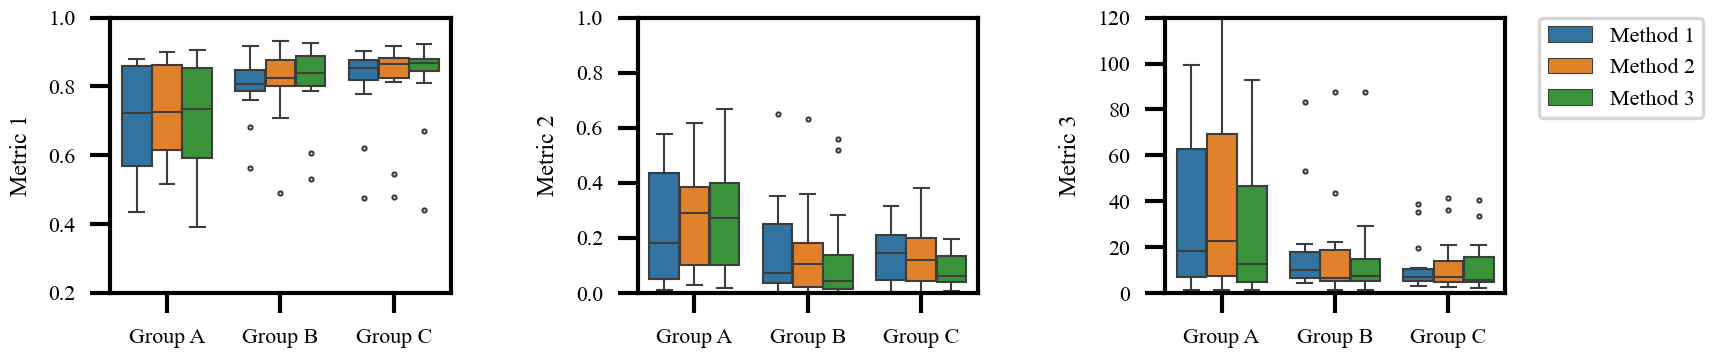

The table this chart was drawn from, first rows:
mage_id, Group, Metric 1, Metric 2, Metric 3, Method
1.00E+00, Group A, 7.22E-01, 3.13E-02, 9.93E+01, Method 1
2.00E+00, Group A, 8.57E-01, 1.82E-01, 1.25E+00, Method 1
3.00E+00, Group A, 6.41E-01, 4.50E-01, 8.24E+00, Method 1
4.00E+00, Group A, 5.96E-01, 5.76E-01, 5.19E+01, Method 1
5.00E+00, Group A, 4.35E-01, 3.85E-01, 8.96E+01, Method 1
6.00E+00, Group A, 7.78E-01, 1.22E-01, 1.37E+01, Method 1
7.00E+00, Group A, 7.28E-01, 1.07E-02, 7.35E+01, Method 1
8.00E+00, Group A, 6.64E-01, 4.59E-01, 6.04E+00, Method 1
9.00E+00, Group A, 8.80E-01, 1.25E-02, 1.23E+01, Method 1
1.00E+01, Group A, 5.19E-01, 1.34E-01, 2.07E+02, Method 1
1.10E+01, Group A, 8.63E-01, 7.31E-02, 2.42E+00, Method 1
1.20E+01, Group A, 8.75E-01, 1.90E-01, 4.97E+00, Method 1
1.30E+01, Group A, 5.39E-01, 5.14E-01, 4.07E+01, Method 1
1.40E+01, Group A, 8.73E-01, 2.99E-02, 3.43E+01, Method 1
1.50E+01, Group A, 5.06E-01, 4.18E-01, 1.83E+01, Method 1
2.30E+01, Group B, 5.63E-01, 6.50E-01, 2.15E+01, Method 1
2.40E+01, Group B, 9.17E-01, 5.28E-04, 4.44E+00, Method 1
2.50E+01, Group B, 7.82E-01, 9.88E-02, 1.45E+01, Method 1
2.60E+01, Group B, 8.03E-01, 2.47E-01, 9.04E+00, Method 1
2.70E+01, Group B, 8.80E-01, 1.30E-01, 4.32E+00, Method 1
2.80E+01, Group B, 8.94E-01, 1.33E-02, 4.86E+00, Method 1
2.90E+01, Group B, 8.06E-01, 7.77E-03, 5.86E+00, Method 1
3.00E+01, Group B, 6.81E-01, 3.54E-01, 8.31E+01, Method 1
3.10E+01, Group B, 8.28E-01, 3.65E-02, 8.49E+00, Method 1
3.20E+01, Group B, 7.95E-01, 5.10E-02, 1.06E+01, Method 1
3.30E+01, Group B, 7.62E-01, 3.49E-01, 2.14E+01, Method 1
3.40E+01, Group B, 8.69E-01, 3.27E-02, 1.00E+01, Method 1
3.50E+01, Group B, 7.93E-01, 4.62E-02, 7.16E+00, Method 1
3.60E+01, Group B, 8.13E-01, 7.40E-02, 5.32E+01, Method 1
3.70E+01, Group B, 8.17E-01, 2.51E-01, 1.04E+01, Method 1
5.80E+01, Group C, 8.48E-01, 1.62E-01, 5.00E+00, Method 1
5.90E+01, Group C, 8.88E-01, 2.32E-02, 5.25E+00, Method 1
6.00E+01, Group C, 9.02E-01, 9.05E-02, 2.96E+00, Method 1
6.10E+01, Group C, 8.62E-01, 1.36E-01, 1.00E+01, Method 1
6.20E+01, Group C, 7.78E-01, 2.43E-01, 1.03E+01, Method 1
6.30E+01, Group C, 8.63E-01, 3.21E-02, 5.65E+00, Method 1
6.40E+01, Group C, 8.22E-01, 1.69E-01, 3.88E+01, Method 1
6.50E+01, Group C, 8.15E-01, 3.21E-03, 1.09E+01, Method 1
6.60E+01, Group C, 4.75E-01, 1.90E+00, 3.52E+01, Method 1
6.70E+01, Group C, 9.01E-01, 6.46E-02, 8.33E+00, Method 1
6.80E+01, Group C, 8.53E-01, 1.45E-01, 5.00E+00, Method 1
6.90E+01, Group C, 8.63E-01, 2.16E-01, 5.35E+00, Method 1
7.00E+01, Group C, 6.20E-01, 3.17E-01, 1.97E+01, Method 1
7.10E+01, Group C, 8.27E-01, 2.02E-01, 6.94E+00, Method 1
7.20E+01, Group C, 8.98E-01, 8.09E-03, 5.00E+00, Method 1
1.00E+00, Group A, 7.29E-01, 2.89E-01, 8.97E+01, Method 2
2.00E+00, Group A, 8.75E-01, 1.58E-01, 1.41E+00, Method 2
3.00E+00, Group A, 6.20E-01, 5.42E-01, 9.74E+00, Method 2
4.00E+00, Group A, 6.08E-01, 6.17E-01, 5.19E+01, Method 2
5.00E+00, Group A, 5.36E-01, 3.35E-01, 8.63E+01, Method 2
6.00E+00, Group A, 7.21E-01, 4.03E-01, 1.30E+01, Method 2
7.00E+00, Group A, 7.27E-01, 2.93E-02, 4.10E+01, Method 2
8.00E+00, Group A, 7.55E-01, 3.18E-01, 4.10E+00, Method 2
9.00E+00, Group A, 8.99E-01, 1.05E-01, 1.03E+01, Method 2
1.00E+01, Group A, 6.08E-01, 9.67E-02, 1.76E+02, Method 2
1.10E+01, Group A, 8.66E-01, 6.37E-02, 3.35E+00, Method 2
1.20E+01, Group A, 8.60E-01, 2.86E-01, 5.00E+00, Method 2
1.30E+01, Group A, 6.26E-01, 3.67E-01, 2.72E+01, Method 2
1.40E+01, Group A, 8.76E-01, 9.86E-02, 1.50E+02, Method 2
1.50E+01, Group A, 5.18E-01, 5.17E-01, 2.28E+01, Method 2
... 75 more rows
